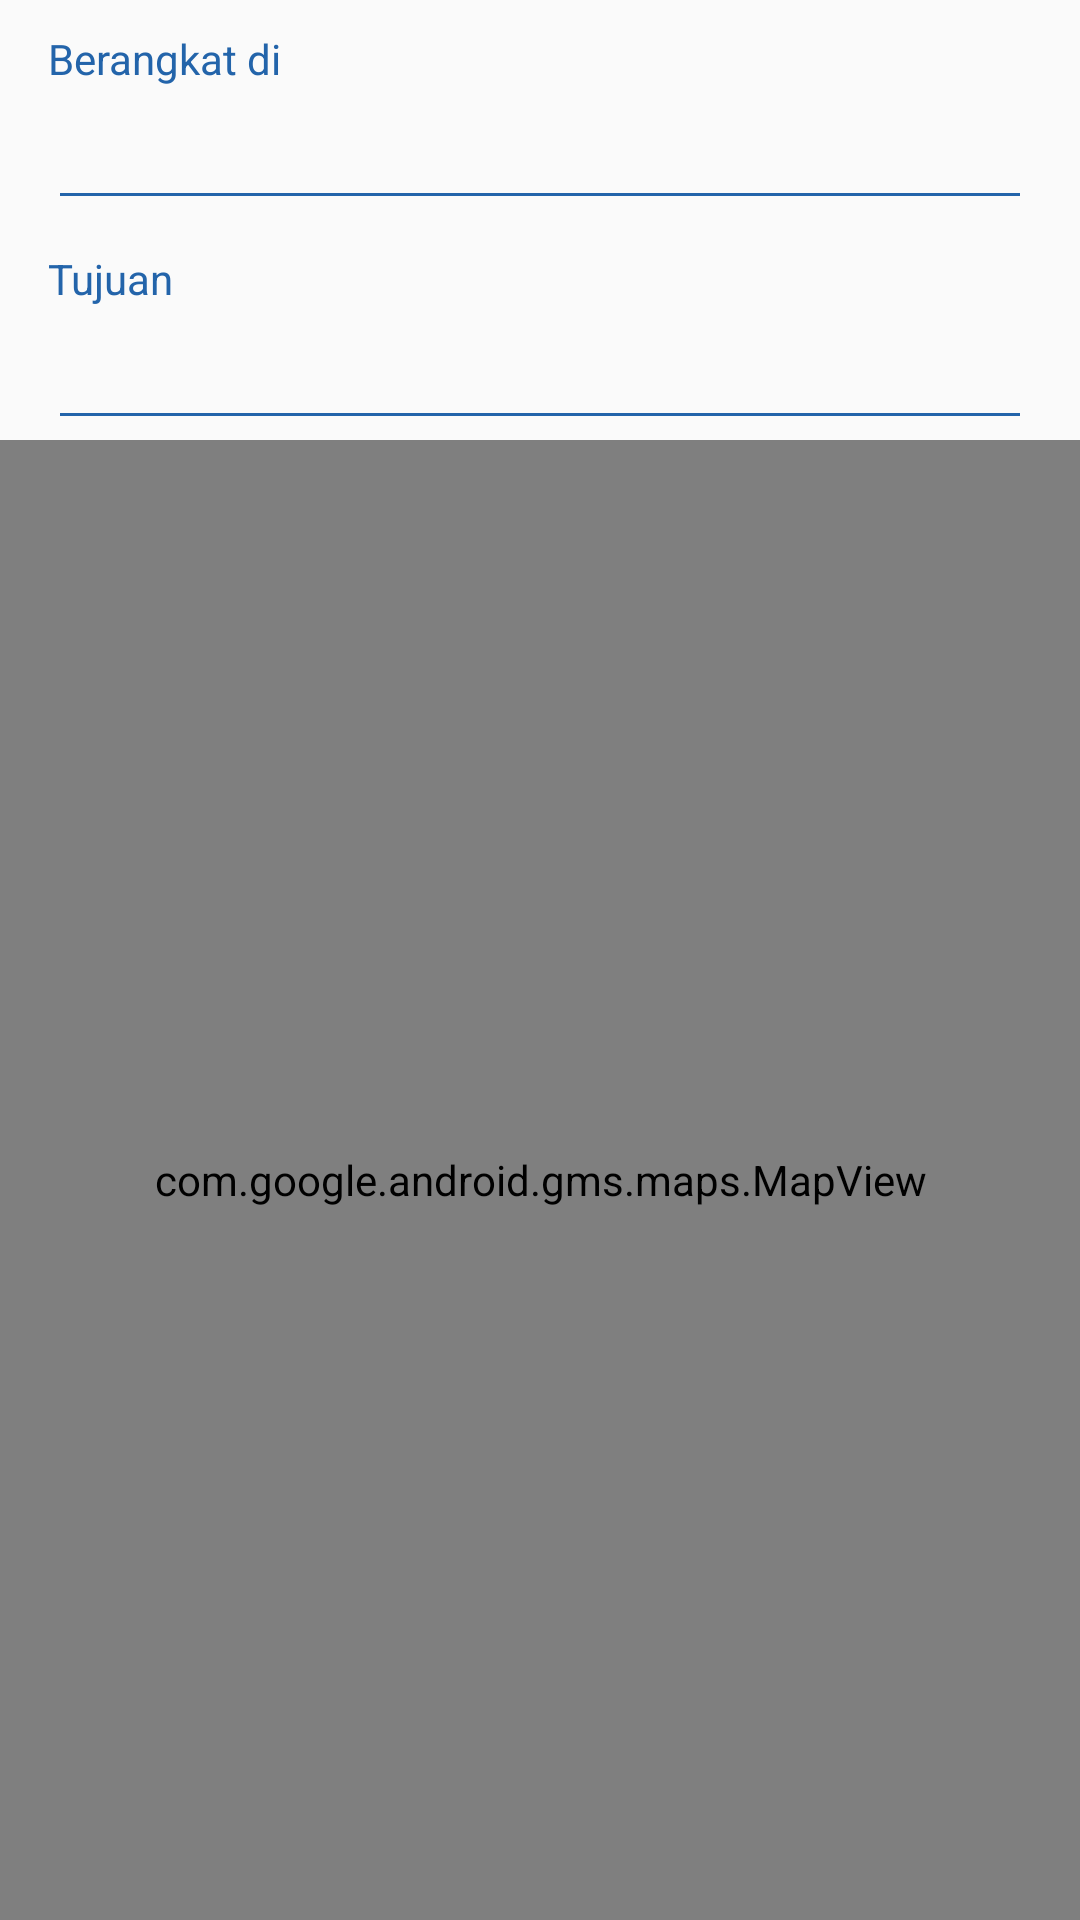

Here is an Android app screen rendered from its layout file. Give the layout XML and the strings, colors and styles it references.
<!-- AndroidManifest.xml: application theme AppTheme -->
<!-- res/layout/fragment_route.xml -->
<LinearLayout
    xmlns:android="http://schemas.android.com/apk/res/android"
    android:layout_width="match_parent"
    android:layout_height="match_parent"
    android:orientation="vertical">
    <LinearLayout
        xmlns:android="http://schemas.android.com/apk/res/android"
        android:layout_width="match_parent"
        android:layout_height="wrap_content"
        android:paddingLeft="16dp"
        android:paddingRight="16dp"
        android:orientation="vertical">
        <TextView
            android:layout_width="wrap_content"
            android:layout_height="wrap_content"
            android:layout_marginTop="10dp"
            android:text="Berangkat di"
            android:textColor="@color/colorSecondary"/>

        <AutoCompleteTextView
            android:id="@+id/departAutoCompleteTextView"
            android:layout_width="match_parent"
            android:layout_height="wrap_content"
            android:layout_marginTop="3dp"
            android:textColor="@color/colorText"
            android:theme="@style/Autocomplete" />

        <TextView
            android:layout_width="wrap_content"
            android:layout_height="wrap_content"
            android:layout_marginTop="10dp"
            android:text="Tujuan"
            android:textColor="@color/colorSecondary" />

        <AutoCompleteTextView
            android:id="@+id/destinationAutoCompleteTextView"
            android:layout_width="match_parent"
            android:layout_height="wrap_content"
            android:layout_marginTop="3dp"
            android:textColor="@color/colorText"
            android:theme="@style/Autocomplete" />
    </LinearLayout>
    <com.google.android.gms.maps.MapView
        android:id="@+id/mapView"
        android:layout_width="match_parent"
        android:layout_height="match_parent"
        xmlns:android="http://schemas.android.com/apk/res/android">

    </com.google.android.gms.maps.MapView>
</LinearLayout>
<!-- resources referenced by this layout -->
<resources>
  <color name="colorSecondary">#2364AA</color>
  <color name="colorText">#6C7A89</color>
  <style name="Autocomplete">
          <item name="colorControlNormal">@color/colorSecondary</item>
          <item name="colorControlActivated">@color/colorSecondary</item>
      </style>
  <style name="AppTheme" parent="Theme.AppCompat.Light.NoActionBar">
          
          <item name="colorPrimary">@color/colorPrimary</item>
          <item name="colorPrimaryDark">@color/colorPrimaryDark</item>
          <item name="colorAccent">@color/colorAccent</item>
      </style>
  <color name="colorPrimary">#F9C90E</color>
  <color name="colorPrimaryDark">#303F9F</color>
  <color name="colorAccent">#FF4081</color>
</resources>
